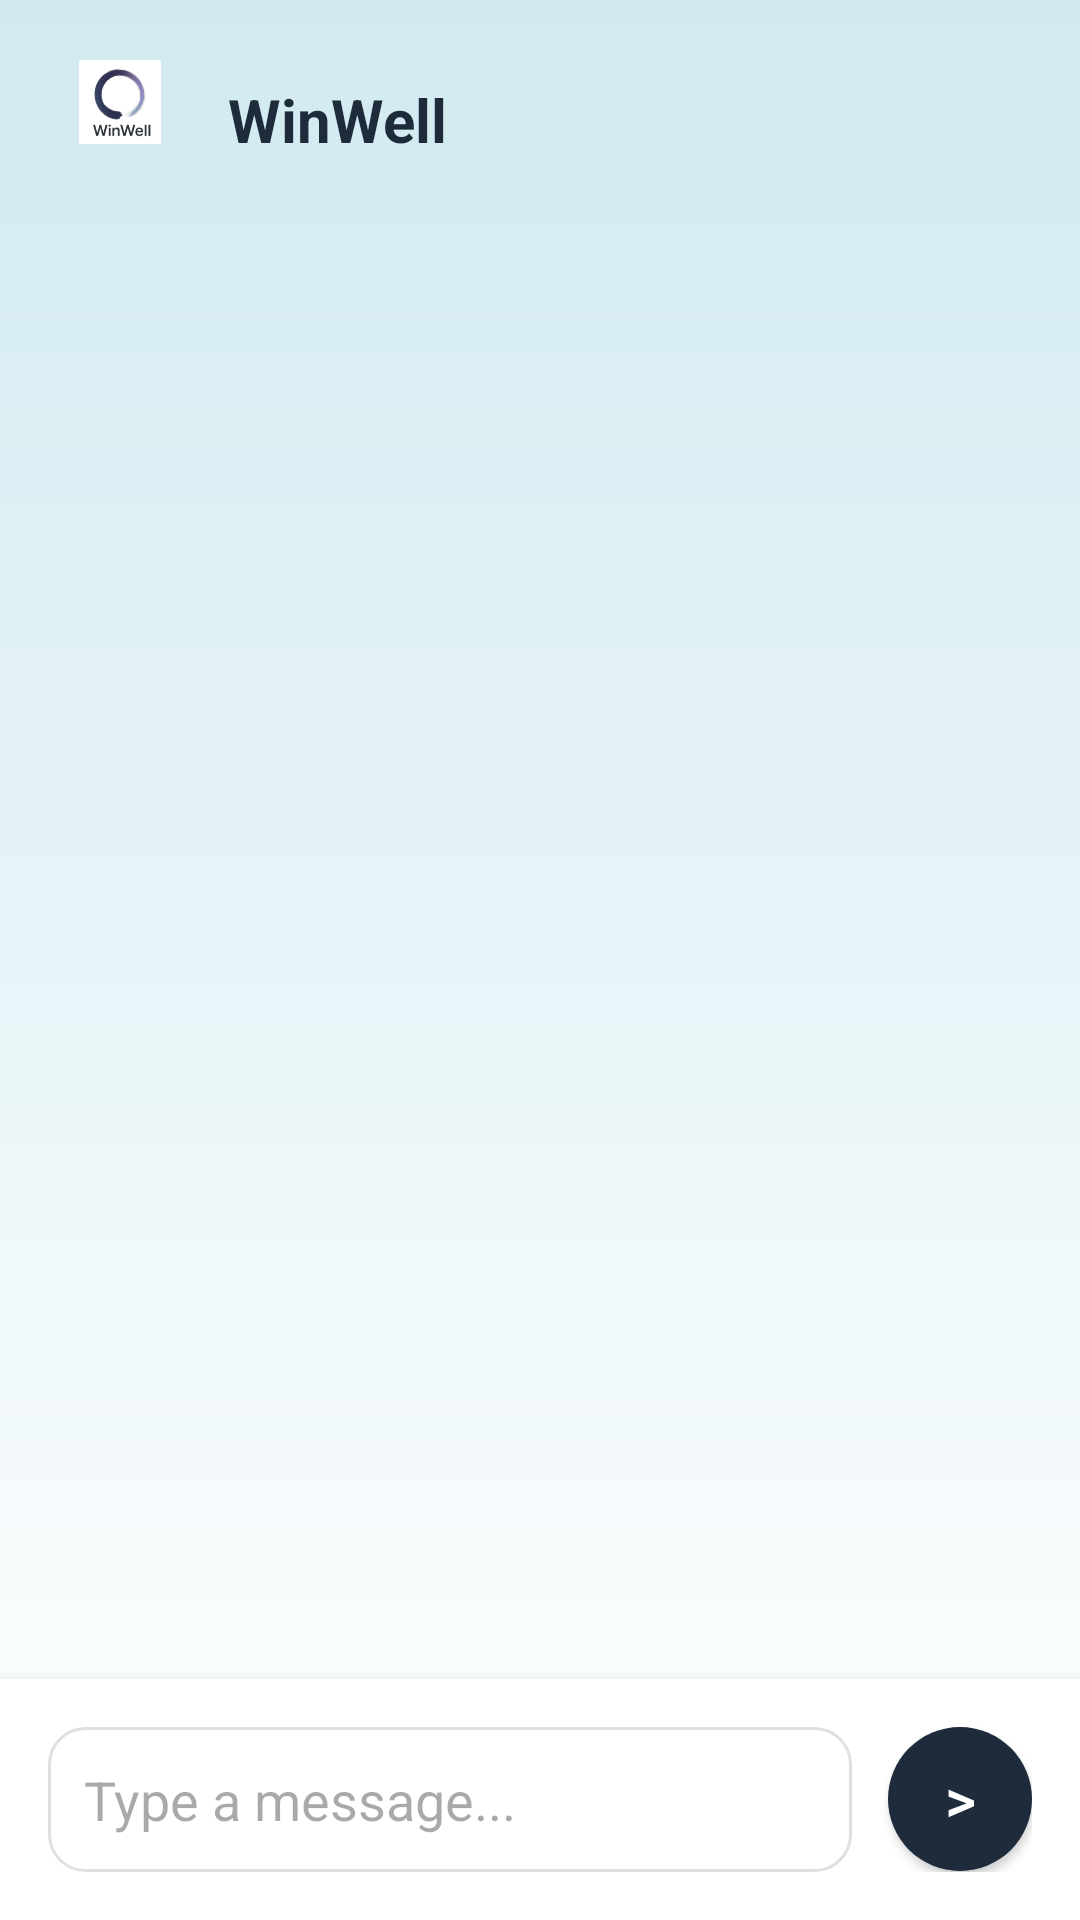

Layout XML and referenced resources for this Android screen:
<!-- AndroidManifest.xml: application theme Theme.WinWellApp -->
<!-- res/layout/activity_chat.xml -->
<?xml version="1.0" encoding="utf-8"?>
<LinearLayout xmlns:android="http://schemas.android.com/apk/res/android"
    xmlns:app="http://schemas.android.com/apk/res-auto"
    android:id="@+id/main"
    android:layout_width="match_parent"
    android:layout_height="match_parent"
    android:orientation="vertical"
    android:animateLayoutChanges="true"
    android:background="@drawable/bg_gradient">

    
    <LinearLayout
        android:id="@+id/header_container"
        android:layout_width="match_parent"
        android:layout_height="wrap_content"
        android:padding="16dp"
        android:gravity="center_vertical"
        android:background="@android:color/transparent">
        
        <com.google.android.material.card.MaterialCardView
            android:id="@+id/header_logo_container"
            android:layout_width="48dp"
            android:layout_height="48dp"
            android:layout_marginEnd="12dp"
            android:transitionName="logoTransition"
            app:cardCornerRadius="24dp"
            app:cardElevation="0dp"
            app:strokeWidth="0dp"
            app:cardBackgroundColor="@android:color/transparent">

            <ImageView
                android:id="@+id/header_logo_image"
                android:layout_width="match_parent"
                android:layout_height="36dp"
                android:contentDescription="@null"
                android:padding="4dp"
                android:scaleType="fitCenter"
                android:src="@drawable/logo" />
        </com.google.android.material.card.MaterialCardView>

        <TextView
            android:id="@+id/header_title"
            android:layout_width="wrap_content"
            android:layout_height="wrap_content"
            android:text="@string/app_name"
            android:textColor="@color/navy_blue"
            android:textSize="20sp"
            android:textStyle="bold" />
    </LinearLayout>

    
    <androidx.recyclerview.widget.RecyclerView
        android:id="@+id/recycler_chat"
        android:layout_width="match_parent"
        android:layout_height="0dp"
        android:layout_weight="1"
        android:padding="16dp"
        android:clipToPadding="false"/>

    
    <LinearLayout
        android:id="@+id/footer_container"
        android:layout_width="match_parent"
        android:layout_height="wrap_content"
        android:orientation="horizontal"
        android:padding="16dp"
        android:gravity="center_vertical"
        android:background="@android:color/white"
        android:elevation="8dp">

        <EditText
            android:id="@+id/edit_message"
            android:layout_width="0dp"
            android:layout_height="wrap_content"
            android:layout_weight="1"
            android:hint="@string/type_message"
            android:padding="12dp"
            android:background="@drawable/bg_input"
            android:maxLines="4"
            android:layout_marginEnd="12dp"/>

        <Button
            android:id="@+id/btn_send"
            android:layout_width="48dp"
            android:layout_height="48dp"
            android:text=">"
            android:textSize="20sp"
            android:background="@drawable/bg_button"
            android:textColor="@color/white"
            app:backgroundTint="@null"
            xmlns:app="http://schemas.android.com/apk/res-auto"/>

    </LinearLayout>

</LinearLayout>
<!-- resources referenced by this layout -->
<resources>
  <color name="navy_blue">#1D2B3A</color>
  <color name="white">#FFFFFFFF</color>
  <!-- drawable bg_button (drawable) -->
  <?xml version="1.0" encoding="utf-8"?>
  <ripple xmlns:android="http://schemas.android.com/apk/res/android"
      android:color="#4DFFFFFF"> 
      <item>
          <shape android:shape="rectangle">
              <solid android:color="@color/navy_blue"/>
              <corners android:radius="100dp"/>
          </shape>
      </item>
  </ripple>
  <!-- drawable bg_gradient (drawable) -->
  <?xml version="1.0" encoding="utf-8"?>
  <shape xmlns:android="http://schemas.android.com/apk/res/android"
      android:shape="rectangle">
      <gradient
          android:startColor="@color/ice_blue"
          android:endColor="@color/white"
          android:angle="270" /> 
  </shape>
  <!-- drawable bg_input (drawable) -->
  <?xml version="1.0" encoding="utf-8"?>
  <selector xmlns:android="http://schemas.android.com/apk/res/android">
      
      <item android:state_focused="true">
          <shape android:shape="rectangle">
              <solid android:color="@color/white"/>
              <corners android:radius="12dp"/>
              <stroke android:width="2dp" android:color="@color/navy_blue"/>
          </shape>
      </item>
      
      <item>
          <shape android:shape="rectangle">
              <solid android:color="@color/white"/>
              <corners android:radius="12dp"/>
              <stroke android:width="1dp" android:color="@color/input_border"/>
          </shape>
      </item>
  </selector>
  <!-- drawable logo: png bitmap (drawable, 29848 bytes) -->
  <string name="app_name">WinWell</string>
  <string name="type_message">Type a message...</string>
  <style name="Theme.WinWellApp" parent="Base.Theme.WinWellApp" />
  <color name="ice_blue">#D1EAF0</color>
  <color name="input_border">#E0E0E0</color>
  <style name="Base.Theme.WinWellApp" parent="Theme.Material3.DayNight.NoActionBar">
          
          
      </style>
</resources>
